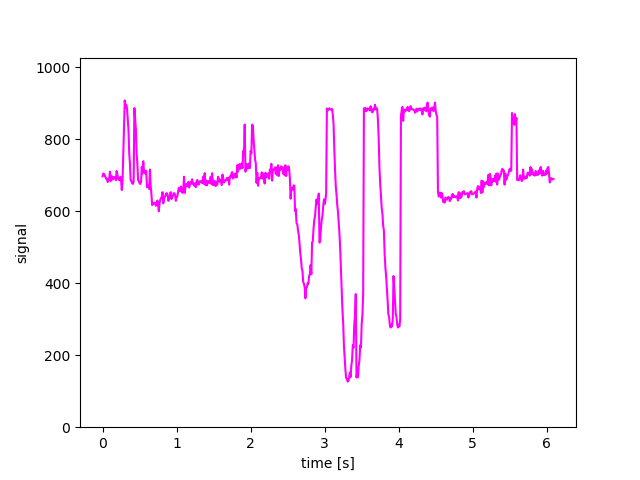

Source data for this figure (header and first rows):
788, 869, 882, 884, 894, 901, 875, 881, 849, 776, 717, 689, 677, 663, 656, 659, 649, 659, 653, 665, 662, 666, 664, 680
697, 705, 703, 700, 694, 690, 690, 681, 689, 692, 710, 684, 699, 688, 689, 695, 695, 693, 686, 712, 703, 691, 687, 687
720, 705, 704, 683, 693, 679, 678, 671, 679, 670, 667, 671, 671, 662, 716, 671, 648, 617, 622, 621, 624, 623, 615, 619
681, 665, 664, 670, 666, 668, 672, 672, 664, 681, 696, 651, 669, 675, 676, 669, 682, 666, 673, 681, 677, 689, 676, 678
690, 685, 670, 699, 665, 658, 694, 678, 673, 678, 688, 673, 702, 689, 680, 683, 687, 686, 693, 688, 693, 674, 697, 695
725, 708, 705, 685, 686, 677, 715, 689, 705, 682, 671, 692, 690, 691, 696, 708, 691, 705, 688, 677, 707, 695, 694, 699
679, 661, 646, 613, 613, 642, 643, 634, 627, 624, 601, 606, 567, 564, 547, 535, 513, 485, 467, 442, 435, 403, 399, 389
885, 882, 882, 884, 887, 885, 880, 897, 883, 885, 884, 869, 842, 773, 716, 670, 647, 617, 598, 569, 537, 494, 439, 388
883, 881, 876, 893, 887, 882, 879, 881, 873, 894, 884, 880, 892, 884, 875, 876, 885, 883, 896, 883, 887, 882, 852, 800
886, 881, 886, 873, 865, 876, 899, 886, 874, 889, 880, 881, 890, 884, 878, 882, 892, 886, 884, 883, 882, 881, 874, 877
656, 661, 649, 643, 638, 636, 627, 654, 625, 615, 626, 630, 624, 638, 637, 632, 637, 640, 638, 628, 636, 635, 646, 648
662, 688, 652, 670, 663, 645, 676, 666, 661, 660, 667, 651, 685, 652, 683, 667, 679, 676, 678, 682, 675, 701, 672, 704
858, 863, 833, 789, 752, 717, 723, 688, 707, 696, 687, 689, 686, 691, 700, 693, 684, 686, 716, 693, 690, 696, 696, 692
